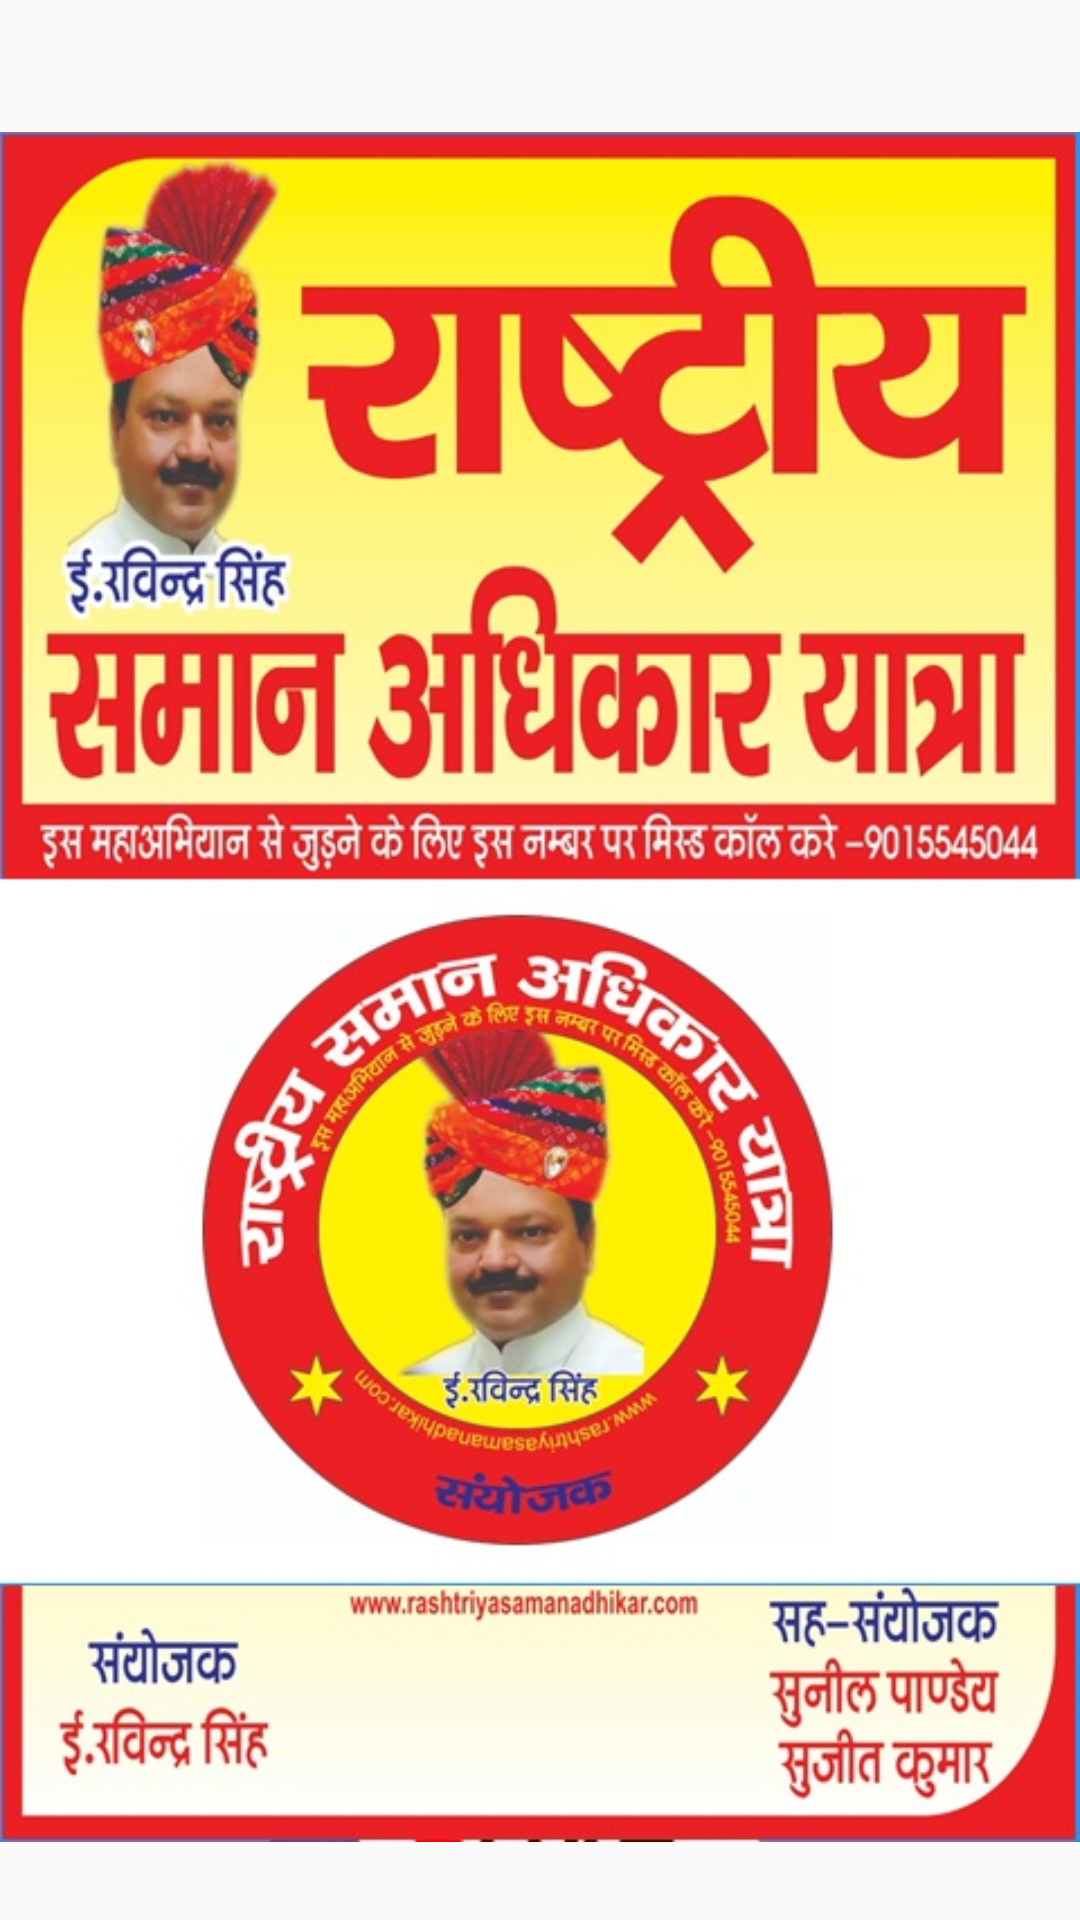

This screen was rendered from an Android layout file. Write that file and the resources it references.
<!-- AndroidManifest.xml: application theme AppTheme -->
<!-- res/layout/activity_main.xml -->
<?xml version="1.0" encoding="utf-8"?>

<LinearLayout xmlns:android="http://schemas.android.com/apk/res/android"
    xmlns:app="http://schemas.android.com/apk/res-auto"
    xmlns:tools="http://schemas.android.com/tools"
    android:layout_width="match_parent"
    android:layout_height="match_parent"
    tools:context=".MainActivity">


    <ImageView
        android:layout_width="match_parent"
        android:layout_height="match_parent"
        android:layout_marginTop="18dp"
        android:contentDescription="@string/app_name"
        app:srcCompat="@drawable/splash" />

</LinearLayout>
<!-- resources referenced by this layout -->
<resources>
  <!-- drawable splash: jpg bitmap (drawable-v24, 150042 bytes) -->
  <string name="app_name">राष्ट्रीय समान अधिकार </string>
  <style name="AppTheme" parent="Theme.AppCompat.Light.DarkActionBar">
          
          <item name="colorPrimary">@color/colorPrimary</item>
          <item name="colorPrimaryDark">@color/colorPrimaryDark</item>
          <item name="colorAccent">@color/colorAccent</item>
          <item name="android:textColor">#000000</item>
      </style>
  <color name="colorPrimary">#7B1FA2</color>
  <color name="colorPrimaryDark">#673ab7</color>
  <color name="colorAccent">#e040fb</color>
</resources>
